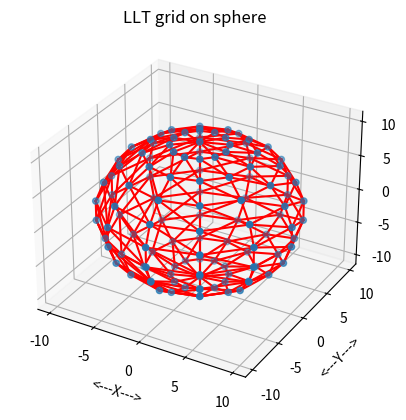

This chart was generated by the following Python code:
#! /usr/bin/env python3
#
def i4mat_print ( m, n, a, title ):

#*****************************************************************************80
#
## i4mat_print() prints an I4MAT.
#
#  Licensing:
#
#    This code is distributed under the MIT license.
#
#  Modified:
#
#    12 October 2014
#
#  Author:
#
#    John Burkardt
#
#  Input:
#
#    integer M, the number of rows in A.
#
#    integer N, the number of columns in A.
#
#    integer A(M,N), the matrix.
#
#    string TITLE, a title.
#
  i4mat_print_some ( m, n, a, 0, 0, m - 1, n - 1, title )

def i4mat_print_test ( ):

#*****************************************************************************80
#
## i4mat_print_test() tests i4mat_print().
#
#  Licensing:
#
#    This code is distributed under the MIT license.
#
#  Modified:
#
#    25 May 2015
#
#  Author:
#
#    John Burkardt
#
  import numpy as np
  import platform

  print ( '' )
  print ( 'i4mat_print_test:' )
  print ( '  Test i4mat_print, which prints an I4MAT.' )

  m = 5
  n = 6
  a = np.array ( ( \
    ( 11, 12, 13, 14, 15, 16 ), \
    ( 21, 22, 23, 24, 25, 26 ), \
    ( 31, 32, 33, 34, 35, 36 ), \
    ( 41, 42, 43, 44, 45, 46 ), \
    ( 51, 52, 53, 54, 55, 56 ) ) )
  title = '  A 5 x 6 integer matrix:'
  i4mat_print ( m, n, a, title )

  return

def i4mat_print_some ( m, n, a, ilo, jlo, ihi, jhi, title ):

#*****************************************************************************80
#
## i4mat_print_some() prints out a portion of an I4MAT.
#
#  Licensing:
#
#    This code is distributed under the MIT license.
#
#  Modified:
#
#    08 September 2018
#
#  Author:
#
#    John Burkardt
#
#  Input:
#
#    integer M, N, the number of rows and columns of the matrix.
#
#    integer A(M,N), an M by N matrix to be printed.
#
#    integer ILO, JLO, the first row and column to print.
#
#    integer IHI, JHI, the last row and column to print.
#
#    string TITLE, a title.
#
  incx = 5

  print ( '' )
  print ( title )

  if ( m <= 0 or n <= 0 ):
    print ( '' )
    print ( '  (None)' )
    return

  for j2lo in range ( max ( jlo, 0 ), min ( jhi + 1, n ), incx ):

    j2hi = j2lo + incx - 1
    j2hi = min ( j2hi, n )
    j2hi = min ( j2hi, jhi )
    
    print ( '' )
    print ( '  Col: ', end = '' )

    for j in range ( j2lo, j2hi + 1 ):
      print ( '%7d  ' % ( j ), end = '' )

    print ( '' )
    print ( '  Row' )

    i2lo = max ( ilo, 0 )
    i2hi = min ( ihi, m )

    for i in range ( i2lo, i2hi + 1 ):

      print ( ' %4d: ' % ( i ), end = '' )
      
      for j in range ( j2lo, j2hi + 1 ):
        print ( '%7d  ' % ( a[i,j] ), end = '' )

      print ( '' )

  return

def i4mat_print_some_test ( ):

#*****************************************************************************80
#
## i4mat_print_some_test() tests i4mat_print_some().
#
#  Licensing:
#
#    This code is distributed under the MIT license.
#
#  Modified:
#
#    31 October 2014
#
#  Author:
#
#    John Burkardt
#
  import numpy as np
  import platform

  print ( '' )
  print ( 'i4mat_print_some_test' )
  print ( '  i4mat_print_some prints some of an I4MAT.' )

  m = 4
  n = 6
  v = np.array ( [ \
    [ 11, 12, 13, 14, 15, 16 ], 
    [ 21, 22, 23, 24, 25, 26 ], 
    [ 31, 32, 33, 34, 35, 36 ], 
    [ 41, 42, 43, 44, 45, 46 ] ], dtype = np.int32 )
  i4mat_print_some ( m, n, v, 0, 3, 2, 5, '  Here is I4MAT, rows 0:2, cols 3:5:' )

  return

def r8vec_print ( n, a, title ):

#*****************************************************************************80
#
## r8vec_print() prints an R8VEC.
#
#  Licensing:
#
#    This code is distributed under the MIT license.
#
#  Modified:
#
#    31 August 2014
#
#  Author:
#
#    John Burkardt
#
#  Input:
#
#    integer N, the dimension of the vector.
#
#    real A(N), the vector to be printed.
#
#    string TITLE, a title.
#
  print ( '' )
  print ( title )
  print ( '' )
  for i in range ( 0, n ):
    print ( '%6d:  %12g' % ( i, a[i] ) )

def sphere_llt_grid_display ( r, pc, lat_num, long_num, node_num, node_xyz, \
    line_num, line_data, filename ):

#*****************************************************************************80
#
## sphere_llt_grid_display() displays points and lines of an LLT grid on a sphere.
#
#  Licensing:
#
#    This code is distributed under the MIT license.
#
#  Modified:
#
#    21 May 2015
#
#  Author:
#
#    John Burkardt
#
#  Input:
#
#    real R, the radius of the sphere.
#
#    real PC(1,3), the center of the sphere.
#
#    integer LAT_NUM, LONG_NUM, the number of latitude and longitude
#    lines to draw.  The latitudes do not include the North and South
#    poles, which will be included automatically, so LAT_NUM = 5, for instance,
#    will result in points along 7 lines of latitude.
#
#    integer NODE_NUM, the number of grid points.
#
#    real NODE_XYZ(NODE_NUM,3), the grid points.
#
#    integer LINE_NUM, the number of grid lines.
#
#    integer LINE_DATA(LINE_NUM,2), contains pairs of point indices for
#    line segments that make up the grid.
#
#    string FILENAME, the name of a file in which to store a copy 
#    of the plot.
#
  import matplotlib.pyplot as plt
  import numpy as np
  from mpl_toolkits.mplot3d import Axes3D

  fig = plt.figure ( )
  ax = fig.add_subplot ( 111, projection = '3d' )
#
#  Draw the grid points.
#
  ax.scatter ( node_xyz[:,0], node_xyz[:,1], node_xyz[:,2], 'b' )

  for i in range ( 0, line_num ):
    i1 = line_data[i,0]
    i2 = line_data[i,1]
    ax.plot ( [ node_xyz[i1,0], node_xyz[i2,0] ], 
              [ node_xyz[i1,1], node_xyz[i2,1] ],
              [ node_xyz[i1,2], node_xyz[i2,2] ], 'r' )

  ax.set_xlabel ( '<---X--->' )
  ax.set_ylabel ( '<---Y--->' )
  ax.set_zlabel ( '<---Z--->' )
  ax.set_title ( 'LLT grid on sphere' )
  ax.grid ( True )
# ax.axis ( 'equal' )

  plt.savefig ( filename )
  plt.show ( block = False )
  plt.close ( )

  return

def sphere_llt_grid_display_test ( ):

#*****************************************************************************80
#
## sphere_llt_grid_display_test() tests sphere_llt_grid_display().
#
#  Licensing:
#
#    This code is distributed under the MIT license.
#
#  Modified:
#
#    21 May 2015
#
#  Author:
#
#    John Burkardt
#
  import numpy as np

  lat_num = 10
  long_num = 12
  pc = np.array ( [ 0.0, 0.0, 0.0 ] )
  r = 10.0

  print ( '' )
  print ( 'sphere_llt_grid_display_test():' )
  print ( '  sphere_llt_grid_display() displays an LLT grid on a sphere.' )
  print ( '' )
  print ( '  Number of latitudes is  %d' % ( lat_num ) )
  print ( '  Number of longitudes is %d' % ( long_num ) )
#
#  Get points.
#
  node_num = sphere_llt_grid_point_count ( lat_num, long_num )

  print ( '' )
  print ( '  The number of grid points is %d' % ( node_num ) )

  node_xyz = sphere_llt_grid_points ( r, pc, lat_num, long_num, node_num )
#
#  Get lines.
#
  line_num = sphere_llt_grid_line_count ( lat_num, long_num )

  print ( '' )
  print ( '  Number of line segments is %d' % ( line_num ) )

  line_data = sphere_llt_grid_lines ( lat_num, long_num, line_num )

  filename = 'sphere_llq_grid.png'

  sphere_llt_grid_display ( r, pc, lat_num, long_num, node_num, node_xyz, \
    line_num, line_data, filename )

  return

def sphere_llt_grid_line_count ( lat_num, long_num ):

#*****************************************************************************80
#
## sphere_llt_grid_line_count() counts lines for an LLT grid on a sphere.
#
#  Discussion:
#
#    A SPHERE LLT grid imposes a grid of triangles on a sphere,
#    using latitude and longitude lines.
#
#    The number returned is the number of pairs of points to be connected
#    to form all the line segments.
#
#  Licensing:
#
#    This code is distributed under the MIT license. 
#
#  Modified:
#
#    21 May 2015
#
#  Author:
#
#    John Burkardt
#
#  Input:
#
#    integer LAT_NUM, LONG_NUM, the number of latitude and
#    longitude lines to draw.  The latitudes do not include the North and South
#    poles, which will be included automatically, so LAT_NUM = 5, for instance,
#    will result in points along 7 lines of latitude.
#
#  Output:
#
#    integer LINE_NUM, the number of grid lines.
#
  line_num = long_num * ( lat_num + 1 ) \
           + long_num *   lat_num \
           + long_num * ( lat_num - 1 )

  return line_num

def sphere_llt_grid_line_count_test ( ):

#*****************************************************************************80
#
## sphere_llt_grid_line_count_test() tests sphere_llt_grid_line_count().
#
#  Licensing:
#
#    This code is distributed under the MIT license.
#
#  Modified:
#
#    21 May 2015
#
#  Author:
#
#    John Burkardt
#
  import platform

  lat_num = 3
  long_num = 4

  print ( '' )
  print ( 'sphere_llt_grid_line_count_test' )
  print ( '  sphere_llt_grid_line_count counts the lines used for a' )
  print ( '  grid based on triangles defined by latitude and longitude' )
  print ( '  lines on a sphere in 3D.' )
  print ( '' )
  print ( '     LAT_NUM    LONG_NUM   LINE_NUM' )

  for lat_num in range ( 1, 19, 2 ):
    print ( '' )
    long_num = 1
    for long_log in range ( 1, 5 ):
      long_num = long_num * 2
      line_num = sphere_llt_grid_line_count ( lat_num, long_num )
      print ( '  %8d  %8d  %8d' % ( lat_num, long_num, line_num ) )

  return

def sphere_llt_grid_lines ( nlat, nlong, line_num ):

#*****************************************************************************80
#
## sphere_llt_grid_lines() returns lines for an LLT grid on a sphere.
#
#  Discussion:
#
#    A SPHERE LLT grid imposes a grid of triangles on a sphere,
#    using latitude and longitude lines.
#
#    The point numbering system is the same used in sphere_llt_grid_points,
#    and that routine may be used to compute the coordinates of the points.
#
#  Licensing:
#
#    This code is distributed under the MIT license.
#
#  Modified:
#
#    21 May 2015
#
#  Author:
#
#    John Burkardt
#
#  Input:
#
#    integer NLAT, NLONG, the number of latitude and longitude
#    lines to draw.  The latitudes do not include the North and South
#    poles, which will be included automatically, so NLAT = 5, for instance,
#    will result in points along 7 lines of latitude.
#
#    integer LINE_NUM, the number of grid lines.
#
#  Output:
#
#    integer LINE(LINE_NUM,2), contains pairs of point indices for
#    line segments that make up the grid.
#
  import numpy as np

  l = 0
  line = np.zeros ( [ line_num, 2 ], dtype = np.int32 )
#
#  "Vertical" lines.
#
  for j in range ( 0, nlong ):

    old = 0
    new = j + 1
    line[l,0] = old
    line[l,1] = new
    l = l + 1

    for i in range ( 0, nlat - 1 ):

      old = new
      new = old + nlong
      line[l,0] = old
      line[l,1] = new
      l = l + 1

    old = new
    line[l,0] = old
    line[l,1] = 1 + nlat * nlong
    l = l + 1
#
#  "Horizontal" lines.
#
  for i in range ( 0, nlat ):

    new = 1 + i * nlong

    for j in range ( 0, nlong - 1 ):
      old = new
      new = old + 1
      line[l,0] = old
      line[l,1] = new
      l = l + 1

    old = new
    new = 1 + i * nlong
    line[l,0] = old
    line[l,1] = new
    l = l + 1
#
#  "Diagonal" lines.
#
  for j in range ( 0, nlong ):

    old = 0
    next = j + 1
    newcol = j

    for i in range ( 1, nlat ):

      old = next
      next = old + nlong + 1
      newcol = newcol + 1

      if ( nlong - 1 < newcol ):
        newcol = 0
        next = next - nlong

      line[l,0] = old
      line[l,1] = next
      l = l + 1

  return line

def sphere_llt_grid_lines_test ( ):

#*****************************************************************************80
#
## sphere_llt_grid_lines_test() tests sphere_llt_grid_lines().
#
#  Licensing:
#
#    This code is distributed under the MIT license.
#
#  Modified:
#
#    21 May 2015
#
#  Author:
#
#    John Burkardt
#
  lat_num = 3
  long_num = 4

  print ( '' )
  print ( 'sphere_llt_grid_lines_test()' )
  print ( '  sphere_llt_grid_lines() computes grid lines' )
  print ( '  on a sphere in 3D.' )
  print ( '' )
  print ( '  Number of latitudes is  %d' % ( lat_num ) )
  print ( '  Number of longitudes is %d' % ( long_num ) )

  line_num = sphere_llt_grid_line_count ( lat_num, long_num )

  print ( '' )
  print ( '  Number of line segments is %d' % ( line_num ) )

  line = sphere_llt_grid_lines ( lat_num, long_num, line_num )

  i4mat_print ( line_num, 2, line, '  Grid line vertices:' )

  return

def sphere_llt_grid_point_count ( lat_num, long_num ):

#*****************************************************************************80
#
## sphere_llt_grid_point_count() counts points for a SPHERE LLT grid.
#
#  Discussion:
#
#    A SPHERE LLT grid imposes a grid of triangles on a sphere,
#    using latitude and longitude lines.
#
#  Licensing:
#
#    This code is distributed under the MIT license. 
#
#  Modified:
#
#    21 May 2015
#
#  Author:
#
#    John Burkardt
#
#  Input:
#
#    integer LAT_NUM, LONG_NUM, the number of latitude 
#    and longitude lines to draw.  The latitudes do not include the North and 
#    South poles, which will be included automatically, so LAT_NUM = 5, for 
#    instance, will result in points along 7 lines of latitude.
#
#  Output:
#
#    integer POINT_NUM, the number of grid points.
#
  point_num = 2 + lat_num * long_num

  return point_num

def sphere_llt_grid_point_count_test ( ):

#*****************************************************************************80
#
## sphere_llt_grid_point_count_test() tests sphere_llt_grid_point_count().
#
#  Licensing:
#
#    This code is distributed under the MIT license.
#
#  Modified:
#
#    21 May 2015
#
#  Author:
#
#    John Burkardt
#
  lat_num = 3
  long_num = 4

  print ( '' )
  print ( 'sphere_llt_grid_point_count_test():' )
  print ( '  sphere_llt_grid_point_count() counts the points used for a' )
  print ( '  grid based on triangles defined by latitude and longitude' )
  print ( '  lines on a sphere in 3D.' )
  print ( '' )
  print ( '     LAT_NUM    LONG_NUM   POINT_NUM' )

  for lat_num in range ( 1, 19, 2 ):
    print ( '' )
    long_num = 1
    for long_log in range ( 1, 5 ):
      long_num = long_num * 2
      point_num = sphere_llt_grid_point_count ( lat_num, long_num )
      print ( '  %8d  %8d  %8d' % ( lat_num, long_num, point_num ) )

  return

def sphere_llt_grid_points ( r, pc, lat_num, long_num, point_num ):

#*****************************************************************************80
#
## sphere_llt_grid_points() produces points on an LLT grid on a sphere.
#
#  Discussion:
#
#    A SPHERE LLT grid imposes a grid of triangles on a sphere,
#    using latitude and longitude lines.
#
#  Licensing:
#
#    This code is distributed under the MIT license.
#
#  Modified:
#
#    21 May 2015
#
#  Author:
#
#    John Burkardt
#
#  Input:
#
#    real R, the radius of the sphere.
#
#    real PC(1,3), the center of the sphere.
#
#    integer LAT_NUM, LONG_NUM, the number of latitude and longitude
#    lines to draw.  The latitudes do not include the North and South
#    poles, which will be included automatically, so LAT_NUM = 5, for instance,
#    will result in points along 7 lines of latitude.
#
#    integer POINT_NUM, the number of grid points.
#
#  Output:
#
#    real P(POINT_NUM,3), the grid points.
#
  import numpy as np

  n = 0
  p = np.zeros ( [ point_num, 3 ] )
#
#  The north pole.
#
  theta = 0.0
  phi = 0.0
  p[n,0] = pc[0] + r * np.sin ( phi ) * np.cos ( theta )
  p[n,1] = pc[1] + r * np.sin ( phi ) * np.sin ( theta )
  p[n,2] = pc[2] + r * np.cos ( phi )
  n = n + 1
#
#  Do each intermediate ring of latitude.
#
  for lat in range ( 1, lat_num + 1 ):

    phi = np.pi * float ( lat ) / float ( lat_num + 1 )
#
#  Along that ring of latitude, compute points at various longitudes.
#
    for lon in range ( 0, long_num ):

      theta = 2.0 * np.pi * float ( lon ) / float ( long_num );

      p[n,0] = pc[0] + r * np.sin ( phi ) * np.cos ( theta )
      p[n,1] = pc[1] + r * np.sin ( phi ) * np.sin ( theta )
      p[n,2] = pc[2] + r * np.cos ( phi )
      n = n + 1;
#
#  The south pole.
#
  theta = 0.0
  phi = np.pi
  p[n,0] = pc[0] + r * np.sin ( phi ) * np.cos ( theta )
  p[n,1] = pc[1] + r * np.sin ( phi ) * np.sin ( theta )
  p[n,2] = pc[2] + r * np.cos ( phi )
  n = n + 1

  return p

def sphere_llt_grid_points_test ( ):

#*****************************************************************************80
#
## sphere_llt_grid_points_test() tests sphere_llt_grid_points().
#
#  Licensing:
#
#    This code is distributed under the MIT license.
#
#  Modified:
#
#    21 May 2015
#
#  Author:
#
#    John Burkardt
#
  import numpy as np
  import platform

  lat_num = 3
  long_num = 4

  pc = np.array ( [ 0.0, 0.0, 0.0 ] )
  r = 10.0

  print ( '' )
  print ( 'sphere_llt_grid_points_test' )
  print ( '  sphere_llt_grid_points produces latitude/longitude' )
  print ( '  points on a sphere in 3D.' )

  print ( '' )
  print ( '  Radius = %g' % ( r ) )

  r8vec_print ( 3, pc, '  Center:' )

  print ( '' )
  print ( '  The number of latitudes =  %d' % ( lat_num ) )
  print ( '  The number of longitudes = %d' % ( long_num ) )

  node_num = sphere_llt_grid_point_count ( lat_num, long_num )

  print ( '' )
  print ( '  The number of grid points is %d' % ( node_num ) )

  node_xyz = sphere_llt_grid_points ( r, pc, lat_num, long_num, node_num )

  print ( '' )

  k = 0
  print ( '  %8d' % ( k ) ),
  for i in range ( 0, 3 ):
    print ( '  %12f' % ( node_xyz[k,i] ) ),

  print ( '' )

  for lat in range ( 0, lat_num ):
    print ( '' )
    for lon in range ( 0, long_num ):
      k = k + 1
      print ( '  %8d' % ( k ) ),
      for i in range ( 0, 3 ):
        print ( '  %12f' % ( node_xyz[k,i] ) ),
      print ( '' )

  print ( '' )

  k = k + 1
  print ( '  %8d' % ( k ) ),
  for i in range ( 0, 3 ):
    print ( '  %12f' % ( node_xyz[k,i] ) ),
  print ( '' )

  return

def sphere_llt_grid_test ( ):

#*****************************************************************************80
#
## sphere_llt_grid_test() tests the sphere_llt_grid library().
#
#  Licensing:
#
#    This code is distributed under the MIT license. 
#
#  Modified:
#
#    21 May 2015
#
#  Author:
#
#    John Burkardt
#
  import numpy as np
  import platform

  print ( '' )
  print ( 'sphere_llt_grid_test():' )
  print ( '  python version: ' + platform.python_version ( ) )
  print ( '  numpy version:  ' + np.version.version )
  print ( '  Test sphere_llt_grid().' )

  sphere_llt_grid_point_count_test ( )
  sphere_llt_grid_points_test ( )
  sphere_llt_grid_line_count_test ( )
  sphere_llt_grid_lines_test ( )
  sphere_llt_grid_display_test ( )
#
#  Terminate.
#
  print ( '' )
  print ( 'sphere_llt_grid_test():' )
  print ( '  Normal end of execution.' )
  return

def timestamp ( ):

#*****************************************************************************80
#
## timestamp() prints the date as a timestamp.
#
#  Licensing:
#
#    This code is distributed under the MIT license. 
#
#  Modified:
#
#    06 April 2013
#
#  Author:
#
#    John Burkardt
#
  import time

  t = time.time ( )
  print ( time.ctime ( t ) )

  return None

if ( __name__ == '__main__' ):
  timestamp ( )
  sphere_llt_grid_test ( )
  timestamp ( )
